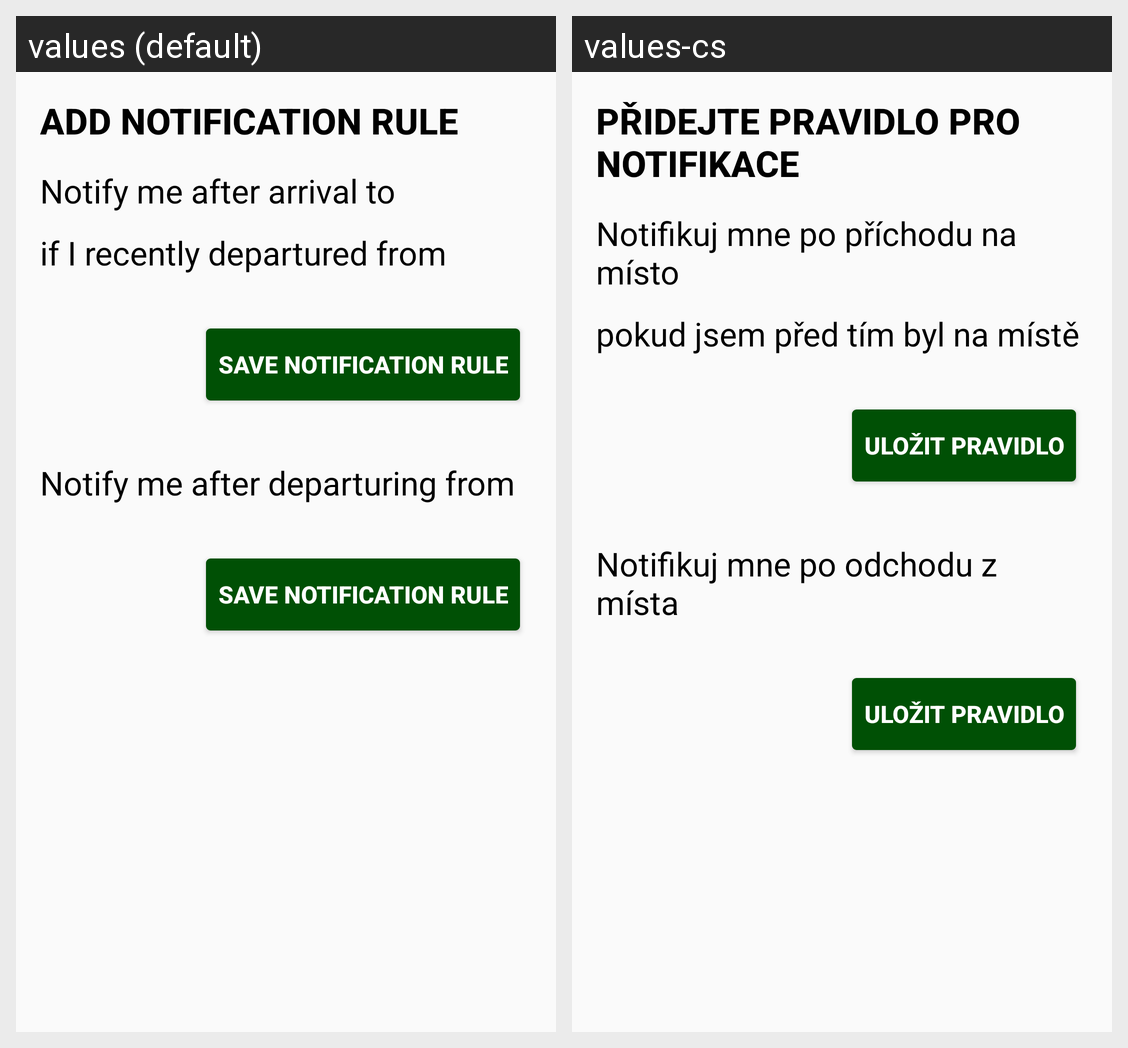

The same Android screen rendered under two of its app's locales, left to right. List the strings drawn on it with the default value and each locale's translation.
Android screen res/layout/new_notification_rule.xml rendered under 2 locales, left to right: values (default), values-cs. Device: Nexus 5 (rendered at 1080×1920; each locale shown at half size, 540×960, under a caption strip naming it); theme AppTheme.
Strings drawn on this screen, with the default value and each locale's value (text and hints the layout hard-codes, and strings that could not be matched under every locale, appear in the picture but are not listed):

add_notification_rule
  values: Add notification rule
  values-cs: Přidejte pravidlo pro notifikace

notify_me_after_arrival
  values: Notify me after arrival to
  values-cs: Notifikuj mne po příchodu na místo

if_I_departured_from
  values: if I recently departured from
  values-cs: pokud jsem před tím byl na místě

save_notification_rule
  values: Save Notification Rule
  values-cs: Uložit pravidlo

notify_me_after_departuring_from
  values: Notify me after departuring from
  values-cs: Notifikuj mne po odchodu z místa
